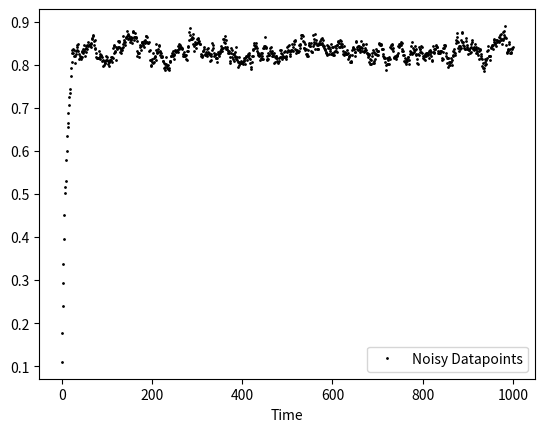
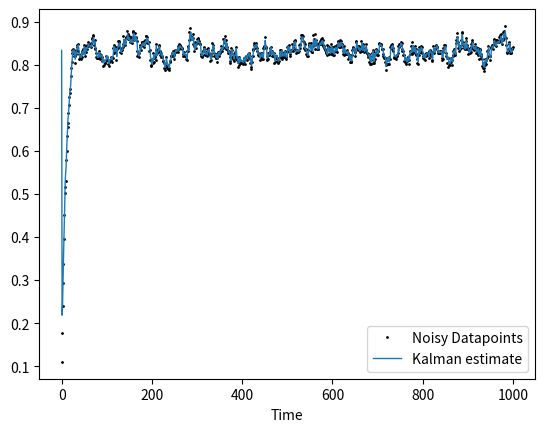

Source code (Python) for these figures, in order:

#==========================================================================
#   Kalman Filter                                                                  
#   This Function Implement the Kalman filter for the state space model:
#                        s = Phi*s(-1) + Ga*e            e~N(0,QQ)
#                        y = A + CC*s + GG*t + w         w~N(0,RR)
#  In the above system, y is an (ny*1) vector of observable variables and 
#  s is an ns*1 vector of latent variables. 
#
#  The Input of this function are the state space matrices and a ny*T vector 
#  of observations for y.  
#  
#  The Output is:
#   - measurepredi = the one step ahead prediction for y;
#   - liki = is a 1*T vector containing p(yt|Y1:t-1). The first entry is based  
#            on the prediction of the state vector at its unconditional
#            mean;
#   - statepredi = It is the prediction E[st|Y^(t)];
#   - varstatepredi = It is the MSE of the above prediction;
#  
# [redacted]
# [redacted]
# [redacted]
#  Quantitative Finance and MacroEconomics Group(QFnME) teaching materials

# This program is free software; you can redistribute it and/or modify
# it under the terms of the GNU General Public License as published by
# the Free Software Foundation; either version 2 of the License, or
# (at your option) any later version.
#
# This program is distributed in the hope that it will be useful,
# but WITHOUT ANY WARRANTY; without even the implied warranty of
# MERCHANTABILITY or FITNESS FOR A PARTICULAR PURPOSE.  See the
# GNU General Public License for more details.
#
# You should have received a copy of the GNU General Public License along
# with this program; if not, write to the Free Software Foundation, Inc.,
# 51 Franklin Street, Fifth Floor, Boston, MA 02110-1301 USA.
##############################################################################
#==========================================================================

import numpy as np
import matplotlib.pyplot as plt

N=1000;
#step 1: generate an AR(2) process data
delta=0.1;


phi1=0.68
phi2=0.20
sigma=0.01
delta_ar2 =delta/(1-phi1-phi2)

y_ng1=0 #%yt when t=-1
y_ng2=0 #%yt when t=-2;

y =np.zeros((1,N))

for i in range(N):
    if (i==0):
        y[:,i]=delta+phi1*y_ng1+phi2*y_ng2+sigma*np.random.normal()
    elif (i==1):
        y[:,i]=delta+phi1*y[:,i-1]+phi2*y_ng2+sigma*np.random.normal()
    else:
        y[:,i]=delta+phi1*y[:,i-1]+phi2*y[:,i-2]+sigma*np.random.normal()

plt.figure()
plt.plot(y[0,:],'ko',ms=1)
plt.legend(['Noisy Datapoints'])
plt.xlabel('Time')
plt.show()


Phi = np.zeros((2,2))
Phi[0,0]=phi1
Phi[0,1]=phi2
Phi[1,0]=1
print(Phi)


T        = np.shape(y)[1]
ny       = np.shape(y)[0]

print('T=',T)
ns       = np.shape(Phi)[0]
s        = np.zeros((ns,T+1))
P        = np.zeros((T+1,ns,ns))

A   = delta_ar2
CC  = np.zeros((ny,ns))
CC[0,0]=1


RR =0.0*np.eye(ny)
QQ =sigma*np.eye(ns)

Ga=np.zeros((ns,ns))
Ga[0,0]=1
print(Ga)

GG=np.zeros((ny,1))

#initialize s0|0 and P1|0
s[:,0]     = np.zeros((ns))
P[0,:,:]   = np.ones((ns,ns))

print(np.shape(Ga))

print(np.shape(s))

sinv=np.linalg.inv(np.eye(ns*ns)-np.kron(Phi,Phi))
tmp_mat=np.dot(Ga,np.dot(QQ,Ga.T))
a = np.dot(sinv,np.reshape(tmp_mat,(ns*ns,1)))
print(sinv)
print('a=',a)

P[0,:,:]   = np.reshape(a,(ns,ns))
print(P[0,:,:])

sprime             = np.zeros((ns,1))
Pprime             = np.zeros((ns,ns))
errorprediction    = np.zeros((ny,T))
Varerrorprediction = np.zeros((T,ny,ny))
liki               = np.zeros((T))
measurepredi       = np.zeros((ny,T))

ypredic= np.zeros((ny,T))

print('T=',T)

for i in range(T):
    #Updating Step
    sprime = np.resize(np.dot(Phi,s[:,i]),(2,1)) #  s(:,i)=Si|(i-1); sprime=Si|i

    Pprime = Phi@np.squeeze(P[i,:,:])@(Phi.T) + Ga@QQ@(Ga.T)

    yprediction = A + GG*i + CC@sprime

    ypredic[:,i]=yprediction
    v = y[:,i] - yprediction

    F = CC@Pprime@(CC.T)+RR

    KGain = Pprime@(CC.T)@(np.linalg.inv(F))

    snext   = sprime + np.dot(KGain,v)

    s[:,i+1] = np.resize(snext,(2,))

    P[i+1,:,:] = Pprime - KGain@CC@Pprime

    errorprediction[:,i] = v
    Varerrorprediction[i,:,:] = F

    tmp_var=(v.T)@(np.linalg.inv(F))@v

    liki[i] = -2*np.log(2*np.pi)-0.5*(np.log(np.linalg.det(F)))-0.5*tmp_var

    measurepredi[:,i] = y[:,i]-v

statepredi = s
varstatepredi = P

plt.figure()


plt.plot(y[0,:],'ko',ms=1)
plt.plot(ypredic[0,:],'-',lw=1)


plt.legend(['Noisy Datapoints','Kalman estimate'])
plt.xlabel('Time')
plt.show()

est_liki= -np.sum(liki)
print('Total liki=',est_liki)


